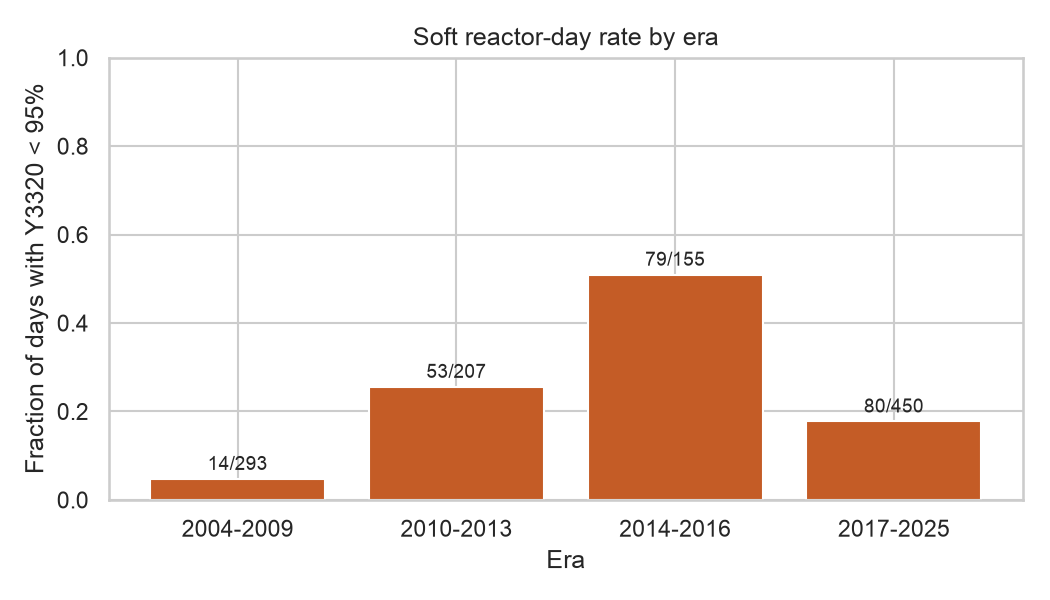

The data file committed next to this chart (first rows):
era, n, n_soft, soft_rate, med_y3320, min_y3320
2004-2009, 293, 14, 0.04778, 99.9, 21.05
2010-2013, 207, 53, 0.256, 96.45, 58.46
2014-2016, 155, 79, 0.5097, 94.89, 67.22
2017-2025, 450, 80, 0.1778, 97.42, 36.36
